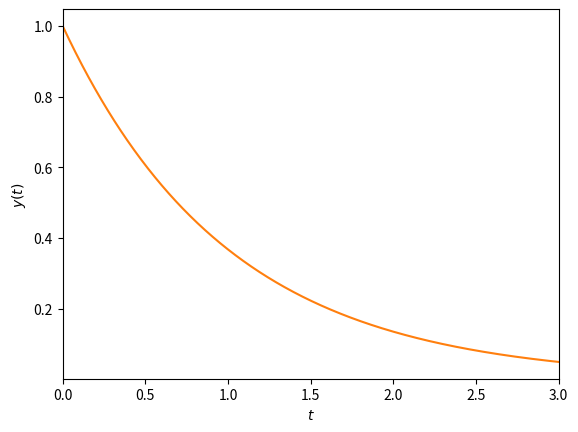

This chart was generated by the following Python code: (Note: this script raises an exception after producing the figure.)
import numpy as np
from scipy.integrate import odeint
import matplotlib.pyplot as plt

deriv = lambda t, y : -y

initial_value = 1
times = np.linspace(0, 3, 1000)

solution = odeint(deriv, initial_value, times, tfirst=True)

fig, ax = plt.subplots()

ax.plot(times, solution, ls="solid", color="tab:orange")

ax.set_xlim(left=np.min(times), right=np.max(times))

ax.set_xlabel(r"$t$")
ax.set_ylabel(r"$y(t)$")

fig.savefig("numerical-methods/diego/day-7/odeint_example.pdf", bbox_inches="tight")
